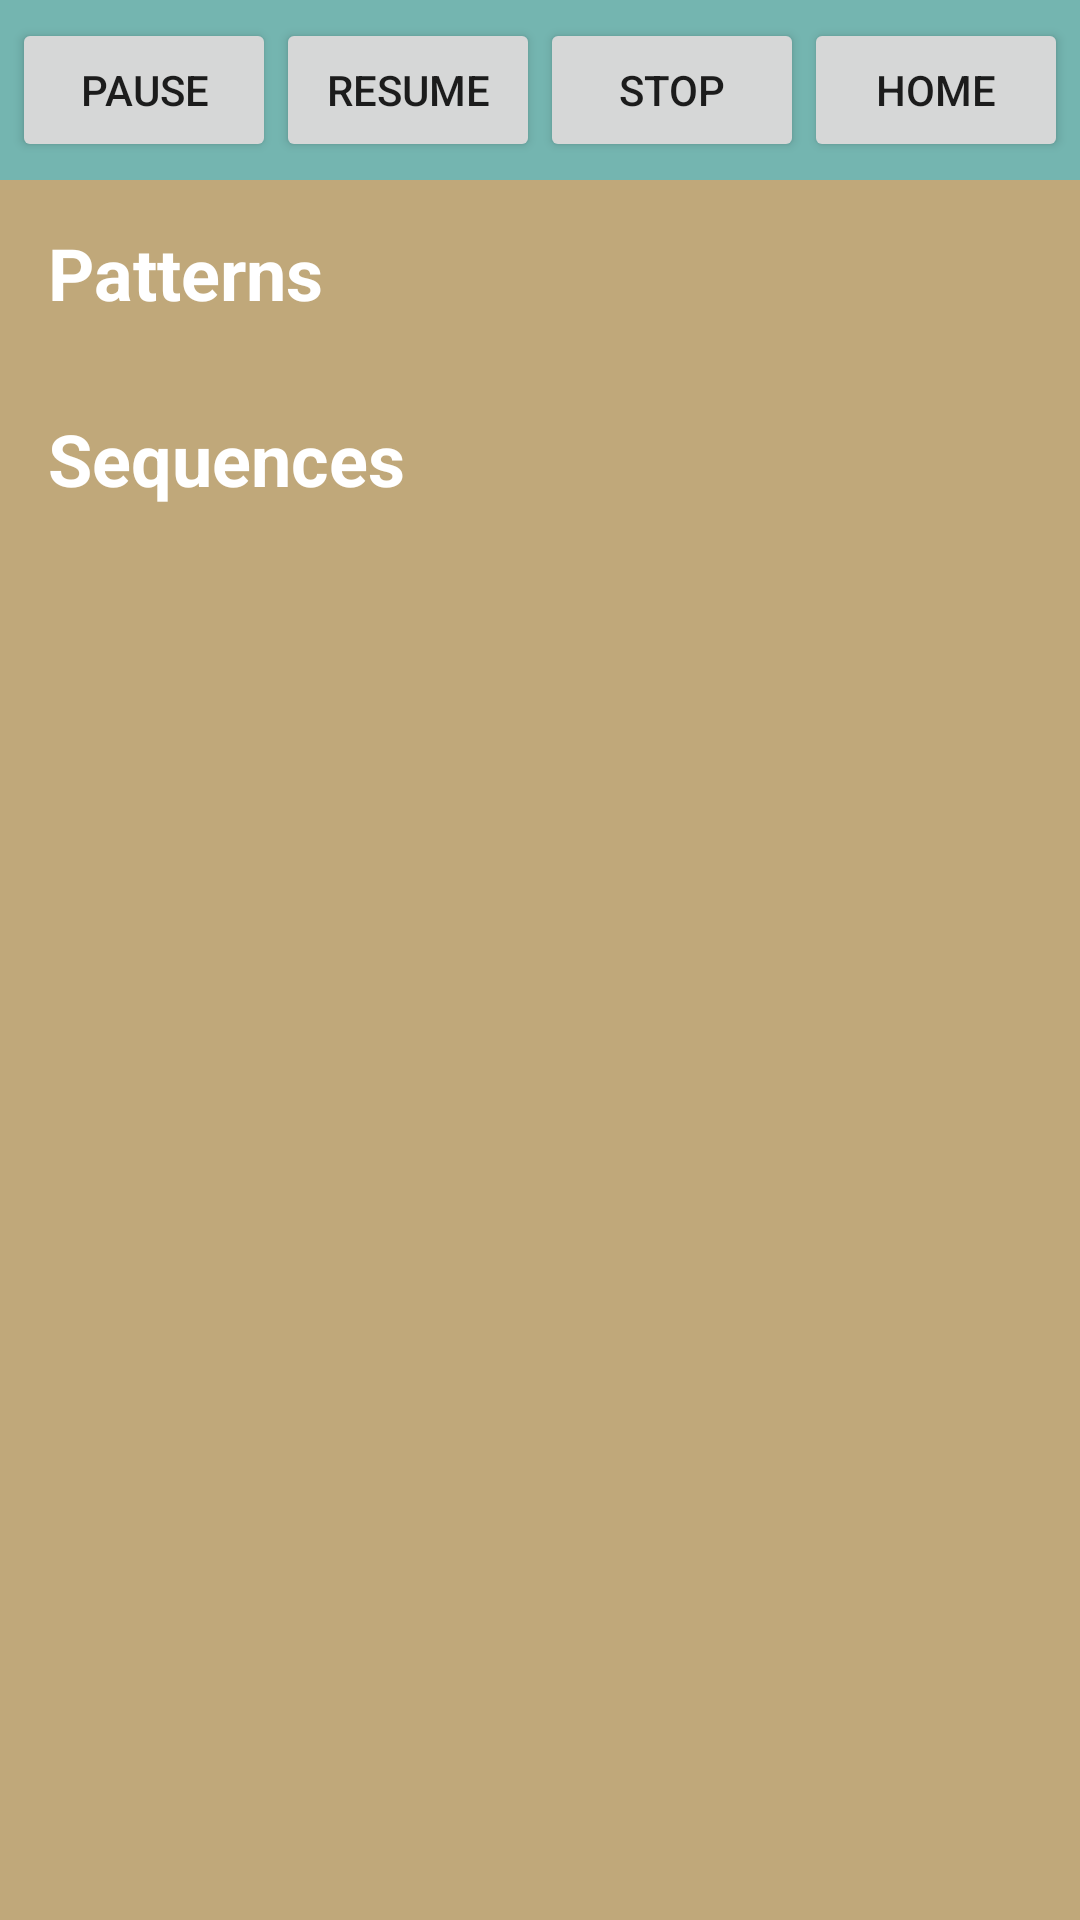

Here is an Android app screen rendered from its layout file. Give the layout XML and the strings, colors and styles it references.
<!-- AndroidManifest.xml: application theme AppTheme -->
<!-- res/layout/activity_sand_bot.xml -->
<?xml version="1.0" encoding="utf-8"?>
<RelativeLayout xmlns:android="http://schemas.android.com/apk/res/android"
    xmlns:app="http://schemas.android.com/apk/res-auto"
    xmlns:tools="http://schemas.android.com/tools"
    android:layout_width="match_parent"
    android:layout_height="match_parent"
    android:background="@color/darkSand"
    tools:context=".SandBotActivity">

    <LinearLayout
        android:id="@+id/sandbot_header"
        android:layout_width="match_parent"
        android:layout_height="wrap_content"
        android:background="@color/nav"
        android:gravity="center_horizontal"
        android:paddingTop="6dp"
        android:paddingBottom="6dp"
        android:orientation="horizontal">

        <Button
            android:id="@+id/sandBotPause"
            style="@style/navButton"
            android:layout_width="wrap_content"
            android:layout_height="wrap_content"
            android:text="Pause" />

        <Button
            android:id="@+id/sandBotResume"
            style="@style/navButton"
            android:layout_width="wrap_content"
            android:layout_height="match_parent"
            android:text="Resume" />

        <Button
            android:id="@+id/sandBotStop"
            style="@style/navButton"
            android:layout_width="wrap_content"
            android:layout_height="match_parent"
            android:text="Stop" />

        <Button
            android:id="@+id/sandBotHome"
            style="@style/navButton"
            android:layout_width="wrap_content"
            android:layout_height="match_parent"
            android:text="Home" />
    </LinearLayout>

    <LinearLayout
        android:id="@+id/patternLayout"
        android:layout_width="match_parent"
        android:layout_height="wrap_content"
        android:layout_below="@id/sandbot_header"
        android:orientation="vertical">

        <RelativeLayout
            android:layout_width="match_parent"
            android:layout_height="wrap_content"
            android:padding="6dp">

            <TextView
                android:id="@+id/patternHeader"
                android:layout_width="wrap_content"
                android:layout_height="wrap_content"
                android:layout_centerVertical="true"
                android:layout_marginStart="10dp"
                android:layout_marginLeft="10dp"
                android:text="Patterns"
                android:textSize="24dp"
                android:textColor="@color/white"
                android:textStyle="bold" />
            <ImageView
                android:layout_width="50dp"
                android:layout_height="50dp"
                android:layout_alignParentEnd="true"
                android:layout_alignParentRight="true"
                android:src="@drawable/plus_circle_outline" />
        </RelativeLayout>

        <ListView
            android:id="@+id/sandPatternList"
            android:layout_width="match_parent"
            android:layout_height="wrap_content" />
    </LinearLayout>

    <LinearLayout
        android:id="@+id/sequenceLayout"
        android:layout_width="match_parent"
        android:layout_height="wrap_content"
        android:layout_below="@id/patternLayout"
        android:orientation="vertical">

        <RelativeLayout
            android:layout_width="match_parent"
            android:layout_height="wrap_content"
            android:padding="6dp">

            <TextView
                android:layout_width="wrap_content"
                android:layout_height="wrap_content"
                android:layout_centerVertical="true"
                android:layout_marginStart="10dp"
                android:layout_marginLeft="10dp"
                android:textSize="24dp"
                android:text="Sequences"
                android:textColor="@color/white"
                android:textStyle="bold"/>

            <ImageView
                android:layout_width="50dp"
                android:layout_height="50dp"
                android:layout_alignParentEnd="true"
                android:layout_alignParentRight="true"
                android:src="@drawable/plus_circle_outline" />
        </RelativeLayout>

        <ListView
            android:layout_width="match_parent"
            android:layout_height="wrap_content" />
    </LinearLayout>
</RelativeLayout>
<!-- resources referenced by this layout -->
<resources>
  <color name="darkSand">#c0a87a</color>
  <color name="nav">#74b5b0</color>
  <color name="white">#ffffff</color>
  <style name="AppTheme" parent="Theme.AppCompat.Light.DarkActionBar">
          
          <item name="colorPrimary">@color/colorPrimary</item>
          <item name="colorPrimaryDark">@color/colorPrimaryDark</item>
          <item name="colorAccent">@color/colorAccent</item>
          <item name="preferenceTheme">@style/PreferenceThemeOverlay</item>
      </style>
  <color name="colorPrimary">#407ea6</color>
  <color name="colorPrimaryDark">#407ea6</color>
  <color name="colorAccent">#74b5b0</color>
</resources>
